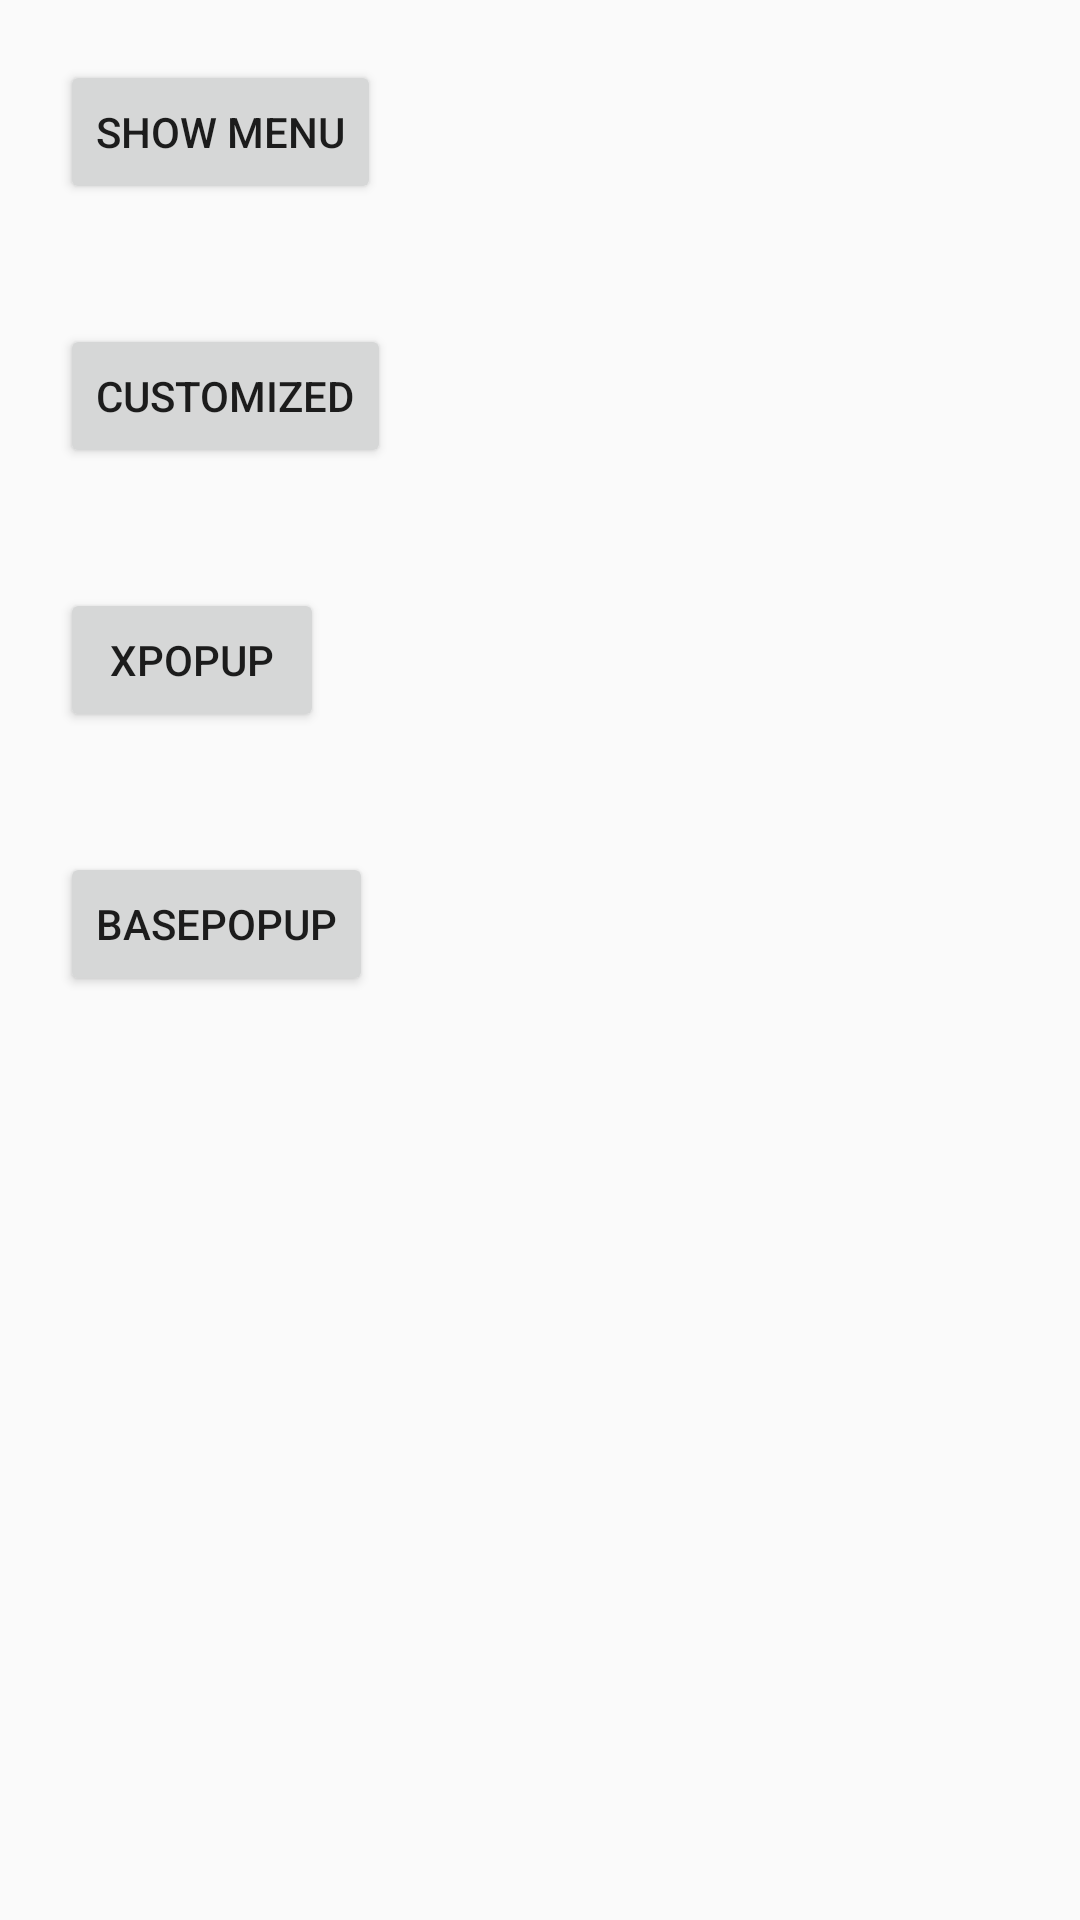

The Android layout XML behind this screen, and the referenced resources:
<!-- AndroidManifest.xml: application theme AppTheme -->
<!-- res/layout/activity_main.xml -->
<?xml version="1.0" encoding="utf-8"?>
<LinearLayout xmlns:android="http://schemas.android.com/apk/res/android"
    xmlns:app="http://schemas.android.com/apk/res-auto"
    xmlns:tools="http://schemas.android.com/tools"
    android:layout_width="match_parent"
    android:layout_height="match_parent"
    android:orientation="vertical"
    tools:context=".MainActivity">

    <Button
        android:layout_margin="20dp"
        android:id="@+id/button"
        android:layout_width="wrap_content"
        android:layout_height="wrap_content"
        android:text="@string/show_menu" />

    <Button
        android:layout_margin="20dp"
        android:id="@+id/custBtn"
        android:layout_width="wrap_content"
        android:layout_height="wrap_content"
        android:text="@string/cust" />

    <Button
        android:layout_margin="20dp"
        android:id="@+id/xPopupBtn"
        android:layout_width="wrap_content"
        android:layout_height="wrap_content"
        android:text="@string/xpopup" />
    <Button
        android:layout_margin="20dp"
        android:id="@+id/basePopupBtn"
        android:layout_width="wrap_content"
        android:layout_height="wrap_content"
        android:text="@string/basepopup" />
</LinearLayout>
<!-- resources referenced by this layout -->
<resources>
  <string name="basepopup">BasePopup</string>
  <string name="cust">customized</string>
  <string name="show_menu">show menu</string>
  <string name="xpopup">XPopup</string>
  <style name="AppTheme" parent="Theme.AppCompat.Light.DarkActionBar">
          
          <item name="colorPrimary">@color/colorPrimary</item>
          <item name="colorPrimaryDark">@color/colorPrimaryDark</item>
          <item name="colorAccent">@color/colorAccent</item>
      </style>
  <!-- not gathered from this repository: default colours our renderer supplied (Android Studio template values) -->
  <color name="colorPrimary">#FF6200EE</color>
  <color name="colorPrimaryDark">#FF3700B3</color>
  <color name="colorAccent">#FF03DAC5</color>
</resources>
